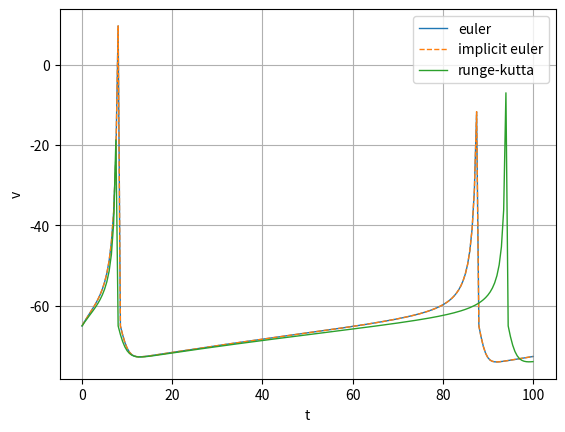
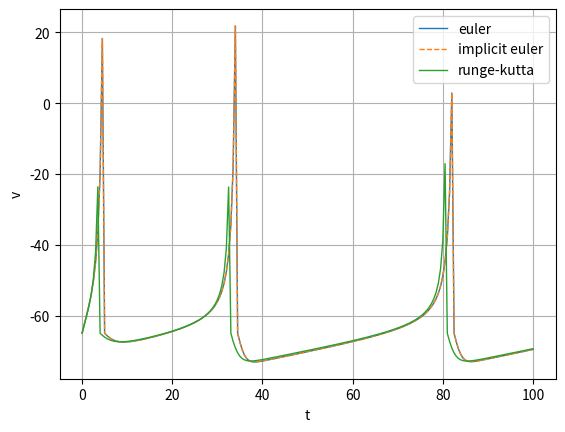
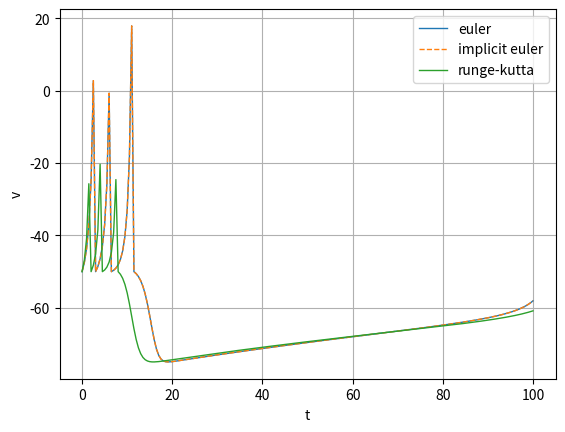
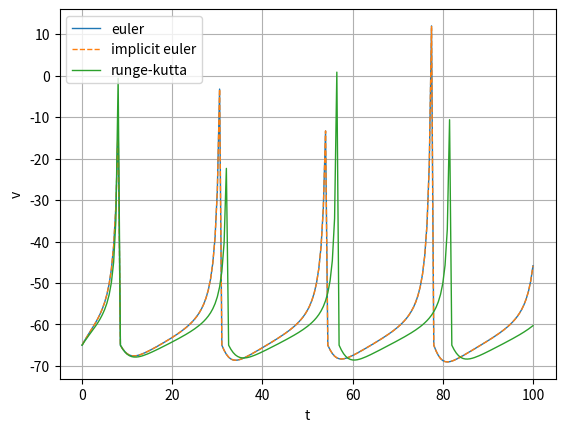

The matplotlib source for these figures, in order:
import numpy as np
import scipy
from scipy.optimize import fsolve
import matplotlib.pyplot as plt

I = 5


def f_1(v, u):
    return 0.04 * v * v + 5 * v + 140 - u + I


def f_2(v, u, mode):
    return mode[0] * (mode[1] * v - u)


def euler(t_0, t_n, f, h, mode):
    m = int((t_n - t_0) / h)

    v = [mode[2]]
    u = [mode[1] * v[0]]

    for i in range(m):
        v.append(v[i] + h * f[0](v[i], u[i]))
        u.append(u[i] + h * f[1](v[i], u[i], mode))

        if v[i + 1] >= 30:
            v[i + 1] = mode[2]
            u[i + 1] += mode[3]

    result = [v, u]

    return result


def implicit_euler_for_v(v_2, v_i, u_i, f, h):
    return v_2 - v_i - h * f[0](v_i, u_i)


def implicit_euler_for_u(u_2, v_i, u_i, f, h, mode):
    return u_2 - u_i - h * f[1](v_i, u_i, mode)


def implicit_euler(t_0, t_n, f, h, mode):
    m = int((t_n - t_0) / h)

    v = [mode[2]]
    u = [mode[1] * v[0]]

    for i in range(m):
        v.append(scipy.optimize.fsolve(implicit_euler_for_v, v[i], args=(v[i], u[i], f, h))[0])
        u.append(scipy.optimize.fsolve(implicit_euler_for_u, u[i], args=(v[i], u[i], f, h, mode))[0])

        if v[i + 1] >= 30:
            v[i + 1] = mode[2]
            u[i + 1] += mode[3]

    result = [v, u]

    return result


def runge_kutta(t_0, t_n, f, h, mode):
    m = int((t_n - t_0) / h)

    v = [mode[2]]
    u = [mode[1] * v[0]]

    for i in range(m):
        k_v1 = h * f[0](v[i], u[i])
        k_u1 = h * f[1](v[i], u[i], mode)

        k_v2 = h * f[0](v[i] + (k_v1 / 2), u[i] + (h / 2))
        k_u2 = h * f[1](v[i] + (h / 2), u[i] + (k_u1 / 2), mode)

        k_v3 = h * f[0](v[i] + (k_v2 / 2), u[i] + (h / 2))
        k_u3 = h * f[1](v[i] + (h / 2), u[i] + (k_u2 / 2), mode)

        k_v4 = h * f[0](v[i] + k_v3, u[i] + h)
        k_u4 = h * f[1](v[i] + h, u[i] + k_u3, mode)

        v.append(v[i] + (1 / 6) * (k_v1 + 2 * k_v2 + 2 * k_v3 + k_v4))
        u.append(u[i] + (1 / 6) * (k_u1 + 2 * k_u2 + 2 * k_u3 + k_u4))

        if v[i + 1] >= 30:
            v[i + 1] = mode[2]
            u[i + 1] += mode[3]

    result = [v, u]

    return result


h = 0.5
t_0 = 0
t_n = 100

modeTS = [0.02, 0.2, -65, 6]
modePS = [0.02, 0.25, -65, 6]
modeC = [0.02, 0.2, -50, 2]
modeFS = [0.1, 0.2, -65, 2]
modes = [modeTS, modePS, modeC, modeFS]

f = [f_1, f_2]
t = np.linspace(t_0, t_n, int((t_n - t_0) / h) + 1)

for i in range(4):
    v_1 = euler(t_0, t_n, f, h, modes[i])[0]
    v_2 = implicit_euler(t_0, t_n, f, h, modes[i])[0]
    v_3 = runge_kutta(t_0, t_n, f, h, modes[i])[0]

    plt.figure(dpi=300)
    plt.xlabel('t')
    plt.ylabel('v')
    plt.grid()

    plt.plot(t, v_1, linewidth=1.0, label="euler", linestyle="-")
    plt.plot(t, v_2, linewidth=1.0, label="implicit euler", linestyle="--")
    plt.plot(t, v_3, linewidth=1.0, label="runge-kutta", linestyle="-")
    # plt.savefig('.\Figures\Trajectory.svg')
    plt.legend()

    plt.show()


'''
alpha = 0.5
beta = 0.5
xi = 0.5
gamma = 0.5
phi = 0.5
si = 0.5
tetta = 0.5
tau = 0.5

a = 0.02
b = 0.2
c = -65 + 15 * alpha * alpha
d = 8 - 6 * beta * beta
I_0 = 5 * xi

W = [[0] * 1000 for i in range(1000)]
for i in range(1000):
    for j in range(1000):
        if (j <= 800):
            W[i][j] = 0.5 * tetta
        else:
            W[i][j] = -tau'''
